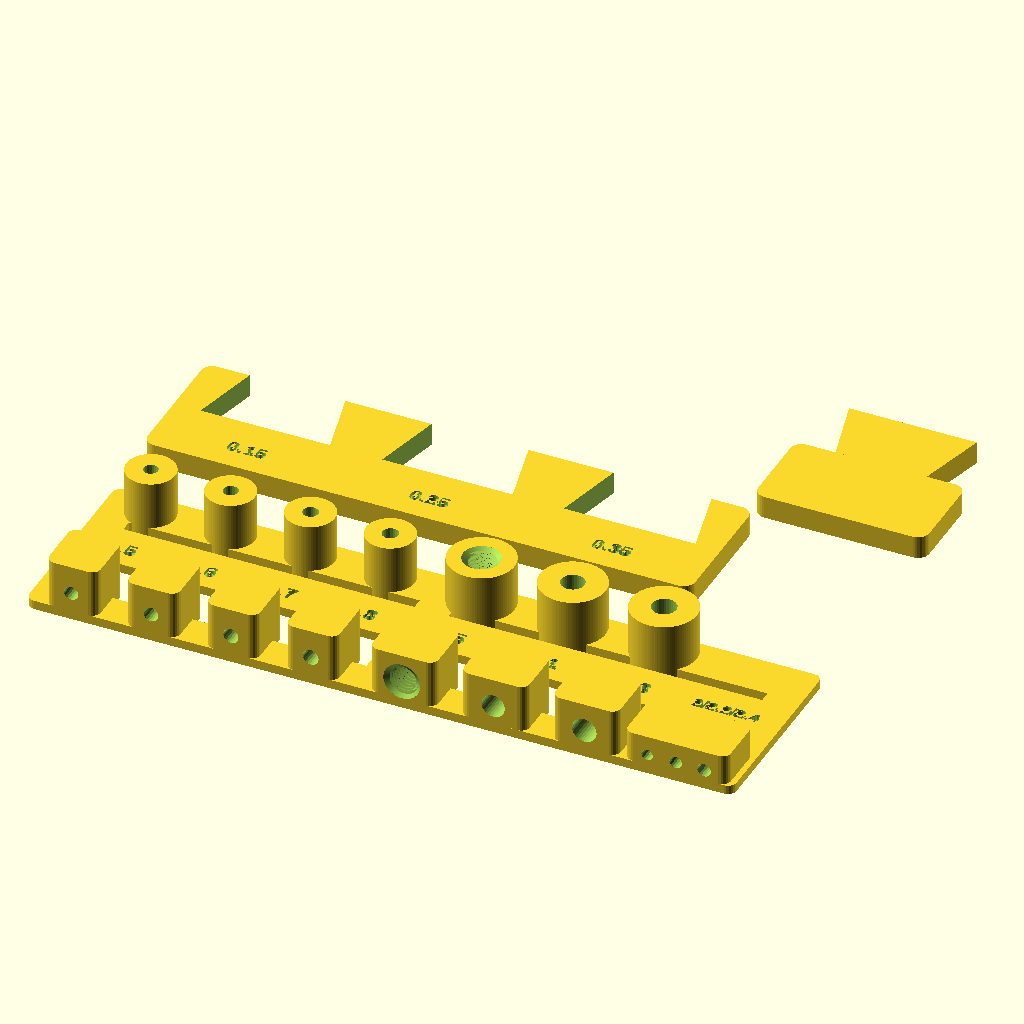
Cell 1: the model at its default parameters.
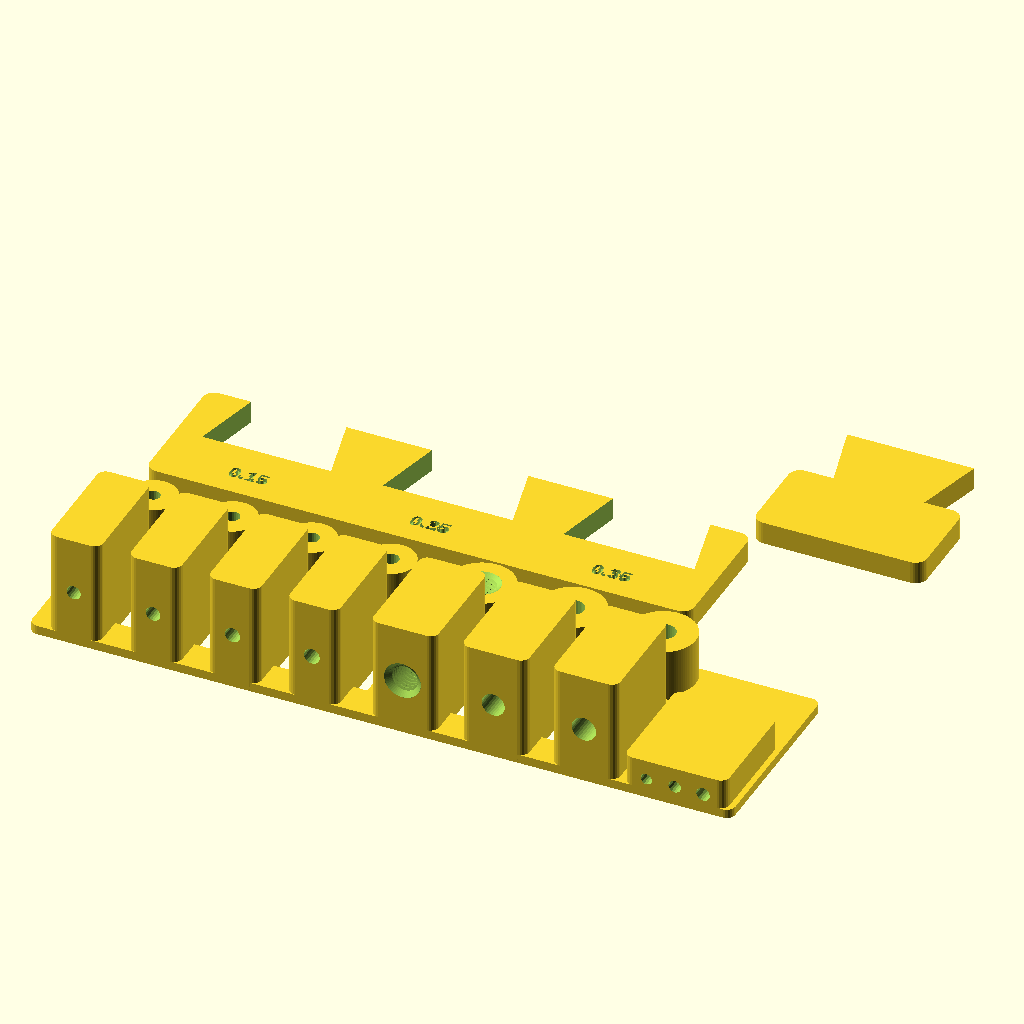
Cell 2 — cube_s set to 20, the other parameters unchanged.
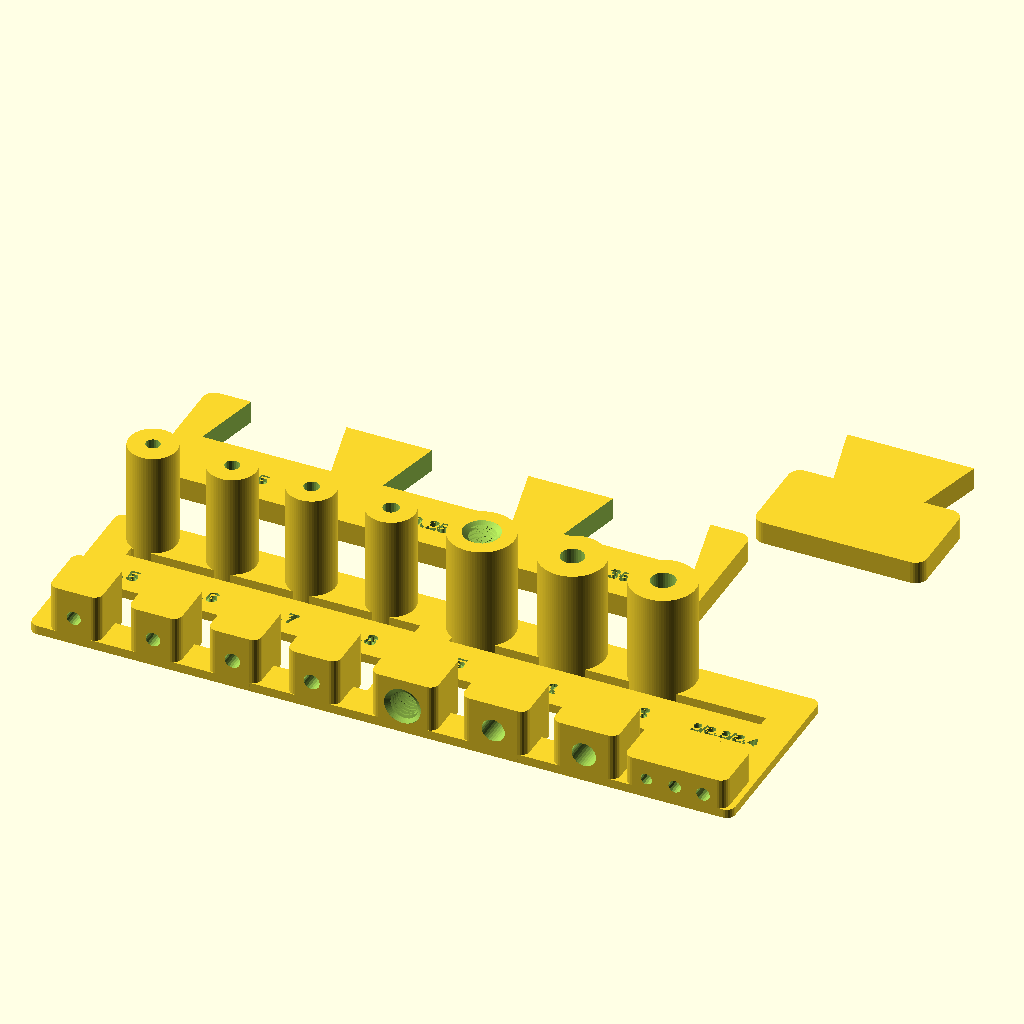
Cell 3: the same model with boss_h = 20.
The same orthographic view direction (rotation 55°, 0°, 25°; colour scheme Cornfield) for every cell, with the view re-fitted per cell, so scale and position can differ between cells.
Source of the model, cad/fit_test.scad:
// fit_test.scad: print this first (PETG, 0.2 mm, no supports, see README for time).
// It tests every fit the chassis relies on, so the base parameters can be tuned
// before the big prints.
//  - Block, top face (vertical holes, as printed): M3 pilots 2.5/2.6/2.7/2.8,
//    a modelled M5 thread, and M5 pilots 4.1/4.3.
//  - Block, front face (horizontal holes, as printed): the same set, plus 2 mm rod
//    holes 2.0/2.2/2.4 running through the block.
//  - Dovetail notch block (clearances 0.15/0.25/0.35) + one tongue, at the J1 flank angle.
// Pick the smallest pilot that an M3 (or M5) can still drive by hand without cracking,
// the rod hole the 2 mm rod slides through freely, and the dovetail that slides without
// rattling. Then set m3_tap_d, m5_pilot_d, m5_mode_*, OMNI_rod_hole_d and clr_slide in
// robothector_base.scad.
include <robothector_base.scad>

part = "coupon";

m3_set = [2.5, 2.6, 2.7, 2.8];
m5_pilots = [4.1, 4.3];
rod_set = [2.0, 2.2, 2.4];
plate = [124, 40, 1.6];
cube_s = 10;                       // horizontal-hole test cubes (hole axis along Y, at mid-height)
boss_h = 10;                       // vertical-hole test bosses

module label(t, size = 3.2) {
    linear_extrude(1) text(t, size = size, halign = "center", valign = "center", font = "Liberation Sans:style=Bold");
}

// x positions: 4 M3, then M5 thread, M5 pilots 4.1 / 4.3, then the rod block
xs_m3 = [8, 22, 36, 50];
xs_m5 = [66, 82, 98];
x_rod = 114;

module hcube(x, w = cube_s) translate([x - w/2, 0, 0]) rbox([w, cube_s, cube_s], 1.5);
module test_block() {
    difference() {
        union() {
            // two thin rails tie the features together (labels sit on the middle strip)
            rbox([plate[0], 6, plate[2]], 1.5);
            translate([0, 15, 0]) rbox([plate[0], 9, plate[2]], 1.5);
            translate([0, 26, 0]) rbox([plate[0], 8, plate[2]], 1.5);
            for (x = [0, 57, plate[0] - 6]) translate([x, 0, 0]) rbox([6, 34, plate[2]], 1.5);   // cross ties
            for (x = xs_m3) hcube(x, 9);
            for (x = xs_m5) hcube(x, 11.5);
            translate([x_rod - 9, 0, 0]) rbox([18, cube_s, 7], 1.5);
            for (x = xs_m3) translate([x, 30, 0]) cylinder(d = 8.5, h = boss_h);
            for (x = xs_m5) translate([x, 30, 0]) cylinder(d = 11.5, h = boss_h);
        }
        // horizontal holes along +Y through the cubes
        for (i = [0 : 3]) translate([xs_m3[i], 0, cube_s/2]) into_y(1) _bore(m3_set[i], cube_s + 1);
        translate([xs_m5[0], 0, cube_s/2]) into_y(1) m5_thread(cube_s);
        for (i = [0 : 1]) translate([xs_m5[1 + i], 0, cube_s/2]) into_y(1) _bore(m5_pilots[i], cube_s + 1);
        for (i = [0 : 2]) translate([x_rod - 5 + 5 * i, 0, 3.5]) into_y(1) _bore(rod_set[i], cube_s + 1);
        // vertical holes in the bosses, 10 deep
        for (i = [0 : 3]) translate([xs_m3[i], 30, boss_h]) _bore(m3_set[i], 8);
        translate([xs_m5[0], 30, boss_h]) m5_thread(8);
        for (i = [0 : 1]) translate([xs_m5[1 + i], 30, boss_h]) _bore(m5_pilots[i], 8);
        // labels engraved in the plate between the rows
        for (i = [0 : 3]) translate([xs_m3[i], 19, plate[2] - 0.6]) label(str(m3_set[i]), 2.8);
        translate([xs_m5[0], 19, plate[2] - 0.6]) label("T5", 2.8);
        for (i = [0 : 1]) translate([xs_m5[1 + i], 19, plate[2] - 0.6]) label(str(m5_pilots[i]), 2.8);
        translate([x_rod, 19, plate[2] - 0.6]) label("2/2.2/2.4", 2.2);
        
    }
}

// Scaled J1 dovetail: same flank flare as the real tongue.
dt_flare = (J1_tongue_w[1] - J1_tongue_w[0]) / 2 / (J1_tongue_x[1] - J1_tongue_x[0]); // per mm
dt_len = 12; dt_w0 = 16; dt_h = 4;
function dt_pts(c = 0) = [[c > 0 ? 1 : 0, -(dt_w0/2 + c)], [c > 0 ? 1 : 0, dt_w0/2 + c],
                          [-dt_len - c, dt_w0/2 + dt_len * dt_flare + c], [-dt_len - c, -(dt_w0/2 + dt_len * dt_flare + c)]];
dt_clr = [0.15, 0.25, 0.35];

module dovetail_notch_block() {
    difference() {
        rbox([96, 24, dt_h], 2);
        for (i = [0 : 2]) translate([16 + 32 * i, 24, -1]) rotate([0, 0, 90]) linear_extrude(dt_h + 2) polygon(dt_pts(dt_clr[i]));
        for (i = [0 : 2]) translate([16 + 32 * i, 5, dt_h - 0.6]) label(str(dt_clr[i]), 2.6);
    }
}
module dovetail_tongue() {
    // handle + tongue; the tongue sticks out along -Y from the handle
    translate([0, 0, 0]) rbox([30, 16, dt_h], 2);
    translate([15, 16, 0]) rotate([0, 0, -90]) linear_extrude(dt_h) polygon(dt_pts(0));
}

if (part == "holes") test_block();
if (part == "dovetail") { dovetail_notch_block(); translate([94, 28, 0]) dovetail_tongue(); }
if (part == "coupon") {
    test_block();
    translate([0, plate[1] + 4, 0]) dovetail_notch_block();
    translate([94, plate[1] + 4 + 24 + 4, 0]) dovetail_tongue();
}
Customizer parameters (derived from the source; name, type, default, range or options):
part: string, default "coupon"
m3_set: vector, default [2.5, 2.6, 2.7, 2.8]
m5_pilots: vector, default [4.1, 4.3]
rod_set: vector, default [2, 2.2, 2.4]
plate: vector, default [124, 40, 1.6]
cube_s: number, default 10
boss_h: number, default 10
